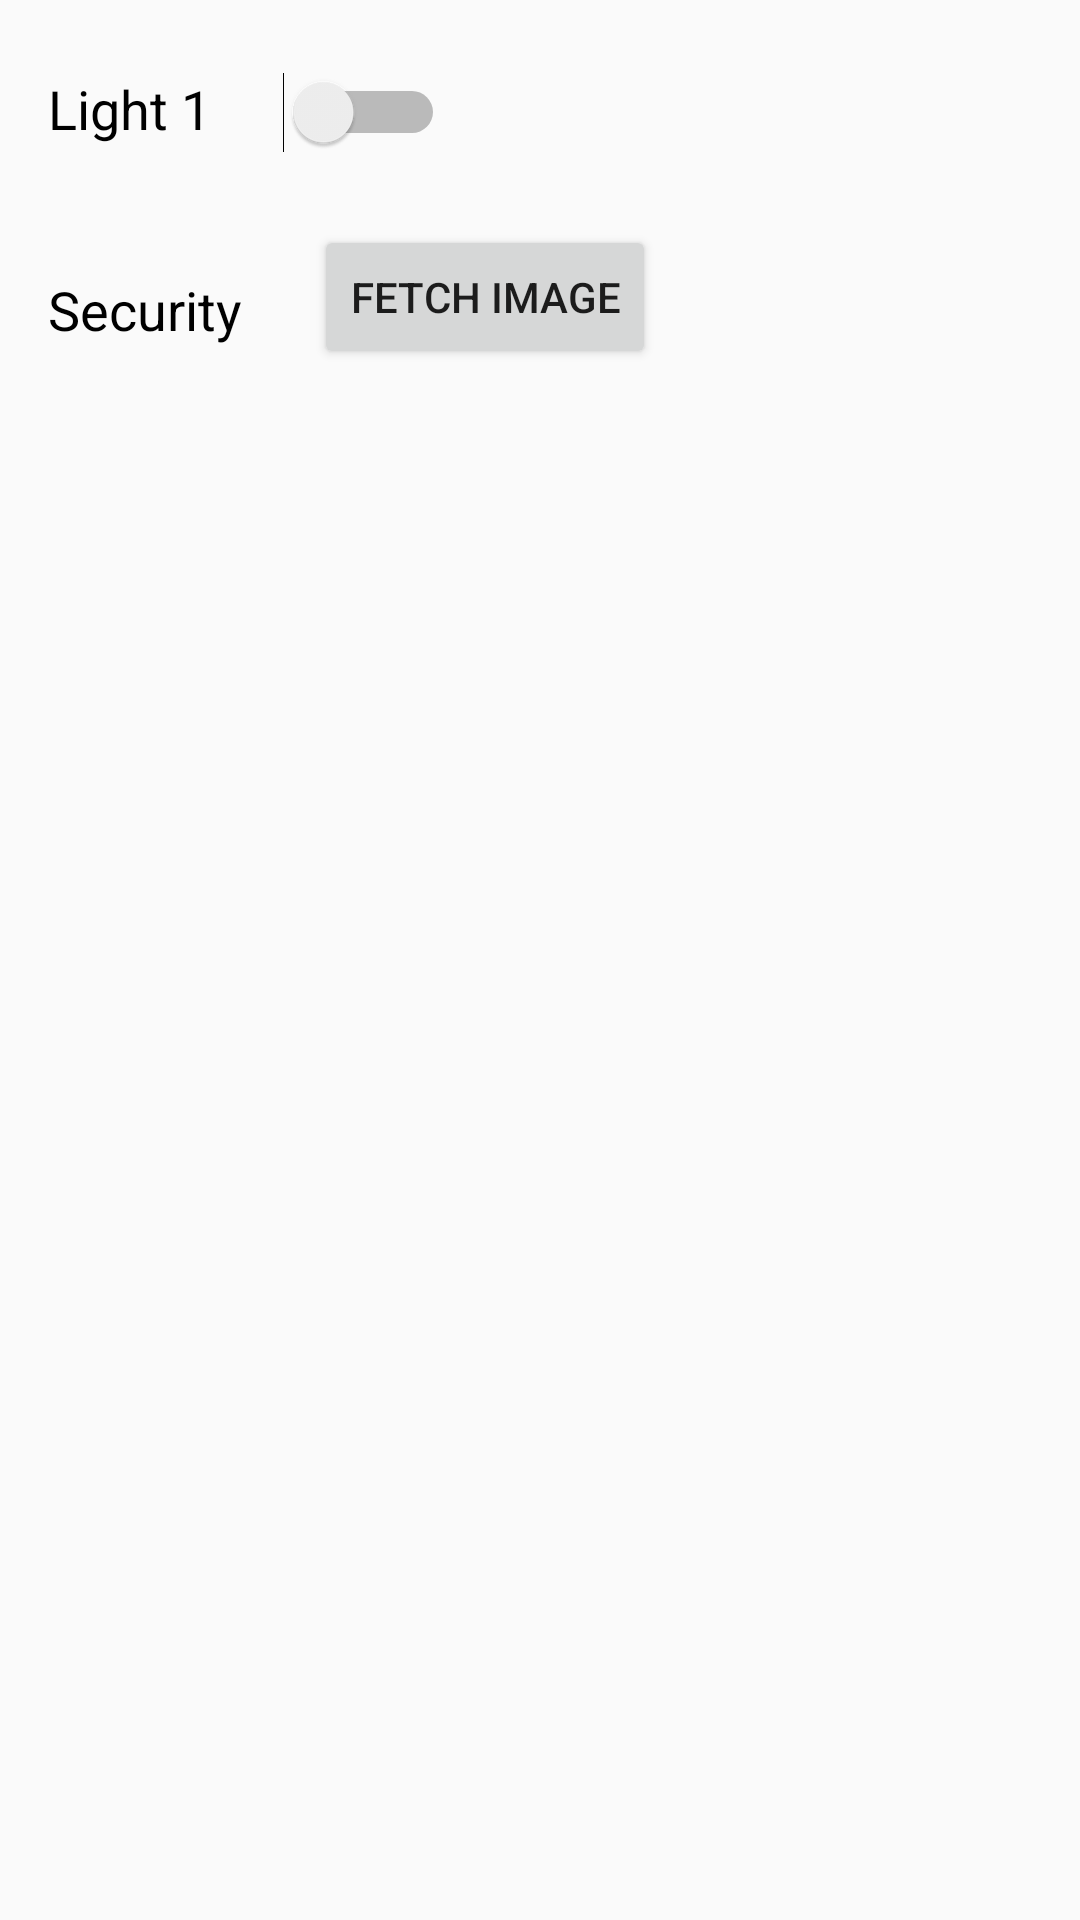

Reconstruct the res/layout file that produces this screen, plus the resources it refers to.
<!-- AndroidManifest.xml: application theme AppTheme -->
<!-- res/layout/room2.xml -->
<?xml version="1.0" encoding="utf-8"?>

<LinearLayout xmlns:android="http://schemas.android.com/apk/res/android"
    android:layout_width="match_parent"
    android:layout_height="match_parent"
    android:orientation="vertical">

    <RelativeLayout
        android:layout_width="match_parent"
        android:layout_height="wrap_content"
        android:orientation="horizontal"
        android:layout_marginTop="24dp"
        android:paddingLeft="16dp">

        <TextView
            android:id="@+id/light1_text"
            android:layout_width="wrap_content"
            android:layout_height="wrap_content"
            android:text="Light 1"
            android:textAppearance="?android:textAppearanceMedium"
            android:textColor="@android:color/black" />

        <Switch
            android:id="@+id/light1_switch"
            android:layout_width="wrap_content"
            android:layout_height="wrap_content"
            android:gravity="center"
            android:checked="false"
            android:paddingLeft="24dp"
            android:layout_toRightOf="@id/light1_text"
            />
    </RelativeLayout>
        <RelativeLayout
        android:layout_width="match_parent"
        android:layout_height="wrap_content"
        android:orientation="horizontal"
        android:layout_marginTop="24dp"
        android:paddingLeft="16dp">

        <TextView
            android:id="@+id/secure_text"
            android:layout_width="wrap_content"
            android:layout_height="wrap_content"
            android:text="Security"
            android:layout_marginTop="16dp"
            android:textAppearance="?android:textAppearanceMedium"
            android:textColor="@android:color/black" />

            <Button
                android:id="@+id/secure_switch"
                android:layout_width="wrap_content"
                android:layout_height="wrap_content"
                android:gravity="center"
                android:text="Fetch Image"
                android:layout_marginLeft="24dp"
                android:layout_toRightOf="@id/secure_text"
                />
            <ImageView
                android:id="@+id/secure_data"
                android:layout_width="wrap_content"
                android:layout_height="wrap_content"
                style="@style/myStyle1"
                android:layout_below="@id/secure_switch"
                android:layout_marginTop="10dp"
                android:layout_marginLeft="24dp"
                />


        </RelativeLayout>
</LinearLayout>
<!-- resources referenced by this layout -->
<resources>
  <style name="myStyle1">
          <item name="android:layout_height">wrap_content</item>
          <item name="android:layout_width">match_parent</item>
          <item name="android:textColor">@android:color/black</item>
          <item name="android:textSize">24sp</item>
          <item name="android:fontFamily">sans-serif</item>
      </style>
  <style name="AppTheme" parent="Theme.AppCompat.Light.DarkActionBar">
          
          <item name="colorPrimary">@color/colorPrimary</item>
          <item name="colorPrimaryDark">@color/colorPrimaryDark</item>
          <item name="colorAccent">@color/colorAccent</item>
      </style>
  <!-- not gathered from this repository: default colours our renderer supplied (Android Studio template values) -->
  <color name="colorPrimary">#FF6200EE</color>
  <color name="colorPrimaryDark">#FF3700B3</color>
  <color name="colorAccent">#FF03DAC5</color>
</resources>
